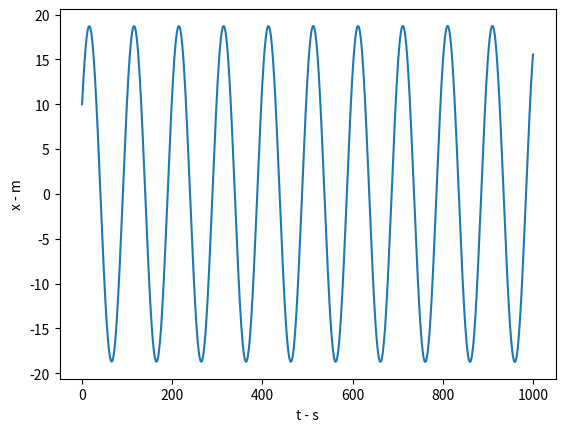

This chart was generated by the following Python code: (Note: this script raises an exception after producing the figure.)
import numpy as np
import matplotlib.pyplot as plt
import scipy as sp
import pandas as pd

########### force vec ###########

def spring_force(v, pos, k):
	force = -1*k*pos
	return force 

########## pos vec update ############
def spring_update2(v, pos, step, k):
	y = np.add(pos, x*step)
	force = spring_force(v, y, k)
	v = np.add(v, force/ m * step)
	pos = np.add(pos, v*step)
	return v, pos

def spring_update(v, pos, force, step):
	pos = np.add(pos, v * step)
	v = np.add(v, force * step / m)
	
	return v, pos
	
########## Energies ###########

def spring_energy(v, pos):
	T = 0.5 * (v.dot(v)) * m
	V = 0.5 * k * pos.dot(pos)
	E = T+V
	return T,V, E

v = np.array([1,0])
pos = np.array([10, 0])
step = 0.001
m = 1000
k = 4
x = []
y = []
Ti = []
Vi = []
Ei = []
for i in range(1000000):
	force = spring_force(v, pos, k)
	kin, pot, energ = spring_energy(v, pos)
	v, pos = spring_update(v, pos, force, step)
	x.append(pos[0])
	y.append(pos[1])
	Ti.append(kin)
	Vi.append(pot)
	Ei.append(energ)
t = np.arange(len(x))*step
plt.plot(t,x)
plt.ylabel('x - m')
plt.xlabel('t - s')	
plt.savefig('spring_figures/spring_fig.png')	
plt.clf()
#plt.plot(t, Ti, label = "kinetic")
#plt.plot(t,Vi, label = 'potential')
plt.plot(t, Ei, label = 'Energy')
plt.legend()
plt.ylabel('Energy - J')
plt.xlabel('time - s')
plt.savefig('spring_figures/spring_fid2.png')
